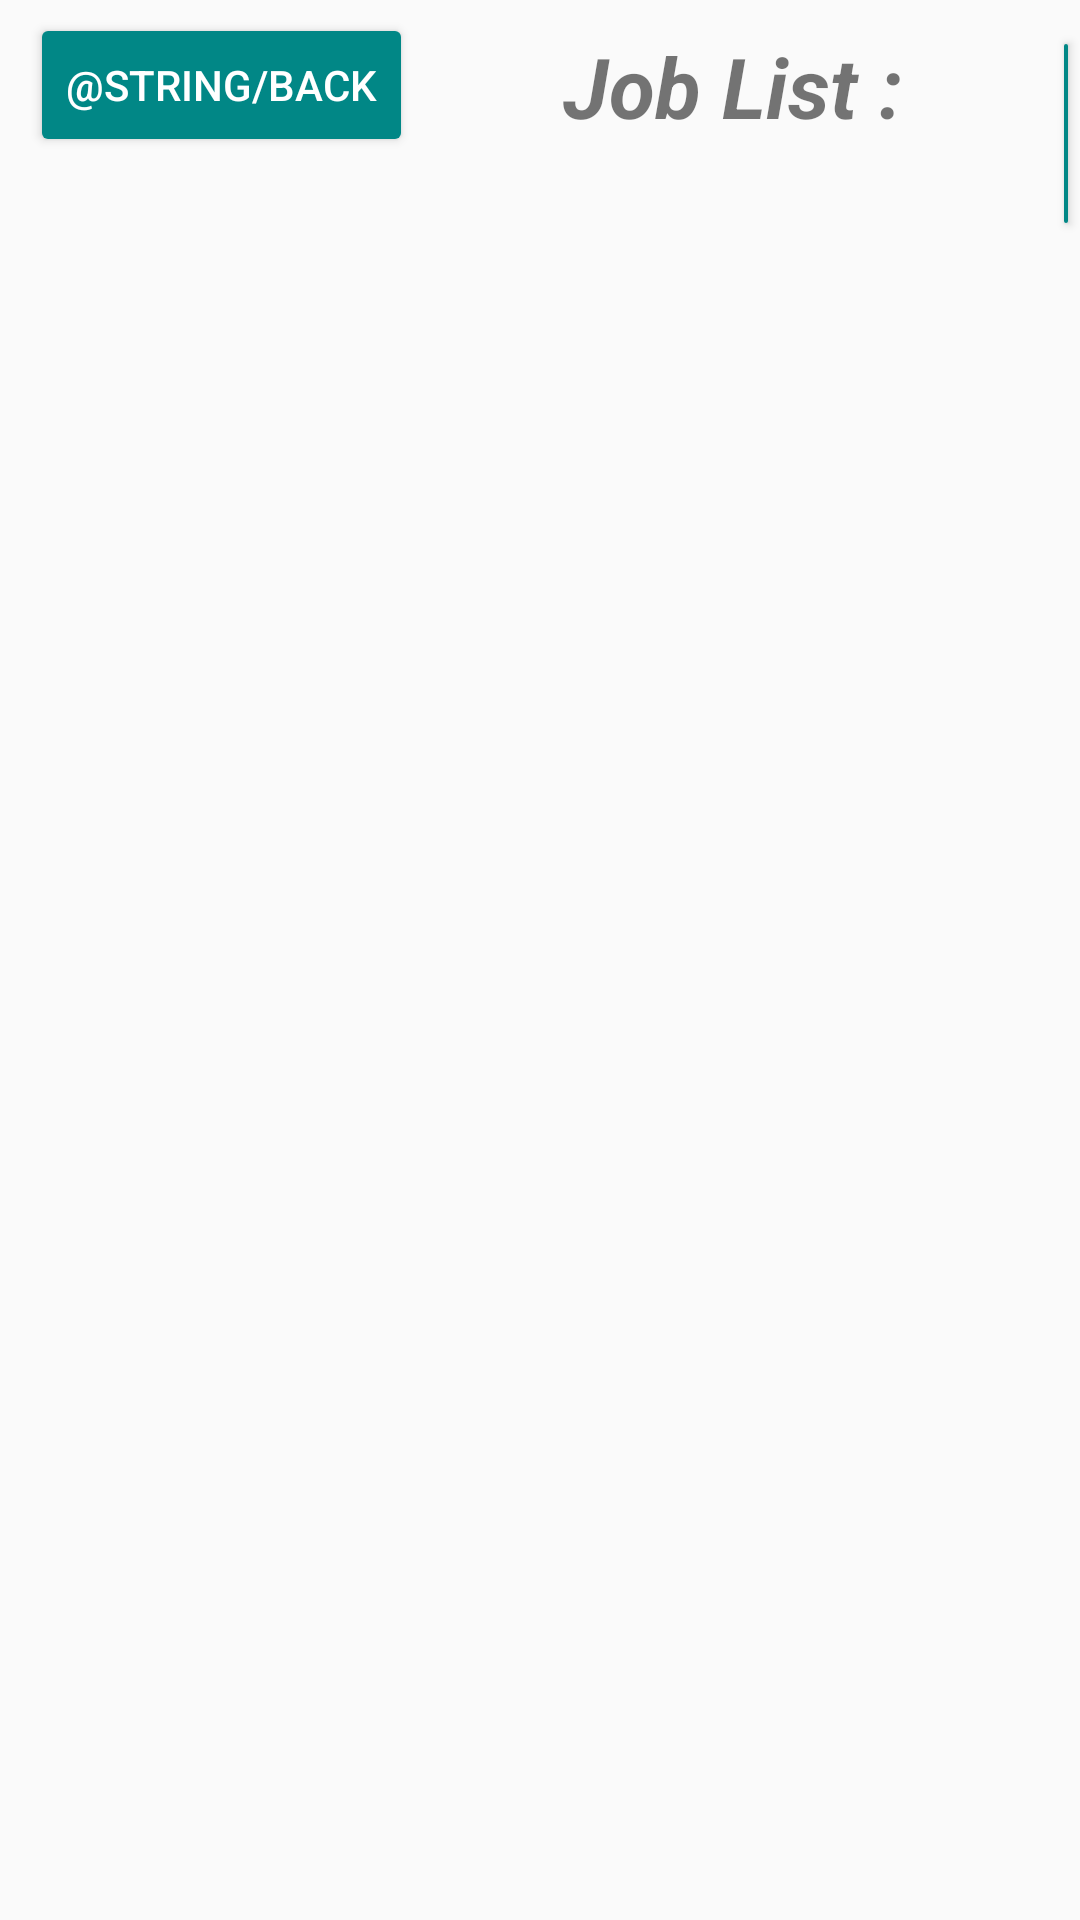

This screen was rendered from an Android layout file. Write that file and the resources it references.
<!-- AndroidManifest.xml: application theme Theme.Jobadd -->
<!-- res/layout/activity_fetch_job.xml -->
<?xml version="1.0" encoding="utf-8"?>
<androidx.constraintlayout.widget.ConstraintLayout xmlns:android="http://schemas.android.com/apk/res/android"
    xmlns:app="http://schemas.android.com/apk/res-auto"
    xmlns:tools="http://schemas.android.com/tools"
    android:layout_width="match_parent"
    android:layout_height="match_parent"
    tools:context=".activities.FetchJobActivity">

    <LinearLayout
        android:layout_width="match_parent"
        android:layout_height="match_parent"
        android:orientation="horizontal">

        <Button
            android:id="@+id/btnJBack"
            android:layout_width="wrap_content"
            android:layout_height="wrap_content"
            android:layout_marginStart="10dp"
            android:layout_marginTop="4dp"
            android:backgroundTint="@color/teal_700"
            android:text="@string/back"
            android:textColor="@color/white" />

        <TextView
            android:id="@+id/textView4"
            android:layout_width="wrap_content"
            android:layout_height="wrap_content"
            android:layout_marginStart="50dp"
            android:layout_marginTop="10dp"
            android:text="@string/jobList"
            android:textSize="28sp"
            android:textStyle="bold|italic" />

        <Button
            android:id="@+id/btnAddJob"
            android:layout_width="wrap_content"
            android:layout_height="wrap_content"
            android:layout_marginStart="50dp"
            android:layout_marginTop="4dp"
            android:backgroundTint="@color/teal_700"
            android:text="@string/addJob"
            android:textColor="@color/white" />

    </LinearLayout>

    <LinearLayout
        android:layout_width="match_parent"
        android:layout_height="match_parent"
        android:layout_marginTop="70dp"
        android:orientation="vertical"
        app:layout_constraintEnd_toEndOf="parent"
        app:layout_constraintStart_toStartOf="parent"
        app:layout_constraintTop_toTopOf="parent">

        <androidx.recyclerview.widget.RecyclerView
            android:id="@+id/rvJobs"
            android:layout_width="match_parent"
            android:layout_height="match_parent"
            android:layout_marginStart="1dp"
            android:layout_marginTop="1dp"
            android:layout_marginEnd="1dp"
            android:layout_marginBottom="1dp"
            tools:listitem="@layout/job_list_item">

        </androidx.recyclerview.widget.RecyclerView>

    </LinearLayout>

</androidx.constraintlayout.widget.ConstraintLayout>
<!-- res/layout/job_list_item.xml (included above) -->
<?xml version="1.0" encoding="utf-8"?>
<androidx.cardview.widget.CardView xmlns:android="http://schemas.android.com/apk/res/android"
    xmlns:app="http://schemas.android.com/apk/res-auto"
    android:layout_width="match_parent"
    android:layout_height="wrap_content"
    android:layout_margin="8dp"
    app:cardBackgroundColor="@color/teal_200"
    app:cardCornerRadius="8dp"
    app:cardElevation="8dp">

    <LinearLayout
        android:layout_width="match_parent"
        android:layout_height="wrap_content"
        android:layout_marginStart="16dp"
        android:layout_marginTop="1dp"
        android:layout_marginEnd="15dp"
        android:orientation="vertical">

        <LinearLayout
            android:layout_width="match_parent"
            android:layout_height="match_parent"
            android:orientation="horizontal">

            <TextView
                android:id="@+id/textView2"
                android:layout_width="200dp"
                android:layout_height="48dp"
                android:gravity="center_vertical"
                android:text="@string/job_name"
                android:textSize="20sp" />

            <TextView
                android:id="@+id/tvSetJobName"
                android:layout_width="0dp"
                android:layout_height="48dp"
                android:layout_weight="1"
                android:gravity="center_vertical"
                android:textSize="20sp" />
        </LinearLayout>

        <LinearLayout
            android:layout_width="match_parent"
            android:layout_height="match_parent"
            android:orientation="horizontal">

            <TextView
                android:id="@+id/textView3"
                android:layout_width="200dp"
                android:layout_height="48dp"
                android:gravity="center_vertical"
                android:text="@string/company"
                android:textSize="20sp" />

            <TextView
                android:id="@+id/tvSetCompany"
                android:layout_width="0dp"
                android:layout_height="48dp"
                android:layout_weight="1"
                android:textSize="20sp" />
        </LinearLayout>

        <LinearLayout
            android:layout_width="match_parent"
            android:layout_height="wrap_content"
            android:orientation="horizontal">

            <TextView
                android:id="@+id/textView27"
                android:layout_width="200dp"
                android:layout_height="48dp"
                android:gravity="center_vertical"
                android:text="@string/estimated_budget"
                android:textSize="20sp" />

            <TextView
                android:id="@+id/tvSetBudget"
                android:layout_width="0dp"
                android:layout_height="48dp"
                android:layout_weight="1"
                android:gravity="center_vertical"
                android:textSize="20sp" />
        </LinearLayout>

        <LinearLayout
            android:layout_width="match_parent"
            android:layout_height="wrap_content"
            android:orientation="horizontal">

            <TextView
                android:id="@+id/textView29"
                android:layout_width="200dp"
                android:layout_height="48dp"
                android:gravity="center_vertical"
                android:text="@string/start_date"
                android:textSize="20sp" />

            <TextView
                android:id="@+id/tvSetStartDate"
                android:layout_width="0dp"
                android:layout_height="48dp"
                android:layout_weight="1"
                android:gravity="center_vertical"
                android:textSize="20sp" />
        </LinearLayout>

    </LinearLayout>
</androidx.cardview.widget.CardView>
<!-- resources referenced by this layout -->
<resources>
  <color name="teal_200">#FF03DAC5</color>
  <color name="teal_700">#FF018786</color>
  <color name="white">#FFFFFFFF</color>
  <string name="addJob">Add</string>
  <string name="company">Company:</string>
  <string name="estimated_budget">Estimated Budget:</string>
  <string name="jobList">Job List :</string>
  <string name="job_name">Job Name:</string>
  <string name="start_date">Start Date</string>
  <style name="Theme.Jobadd" parent="Theme.AppCompat.Light.NoActionBar">
          
          <item name="colorPrimary">@color/purple_500</item>
          <item name="colorPrimaryVariant">@color/purple_700</item>
          <item name="colorOnPrimary">@color/white</item>
          
          <item name="colorSecondary">@color/teal_200</item>
          <item name="colorSecondaryVariant">@color/teal_700</item>
          <item name="colorOnSecondary">@color/black</item>
          
          <item name="android:statusBarColor">?attr/colorPrimaryVariant</item>
          
      </style>
  <color name="purple_500">#FF6200EE</color>
  <color name="purple_700">#FF3700B3</color>
  <color name="black">#FF000000</color>
</resources>
